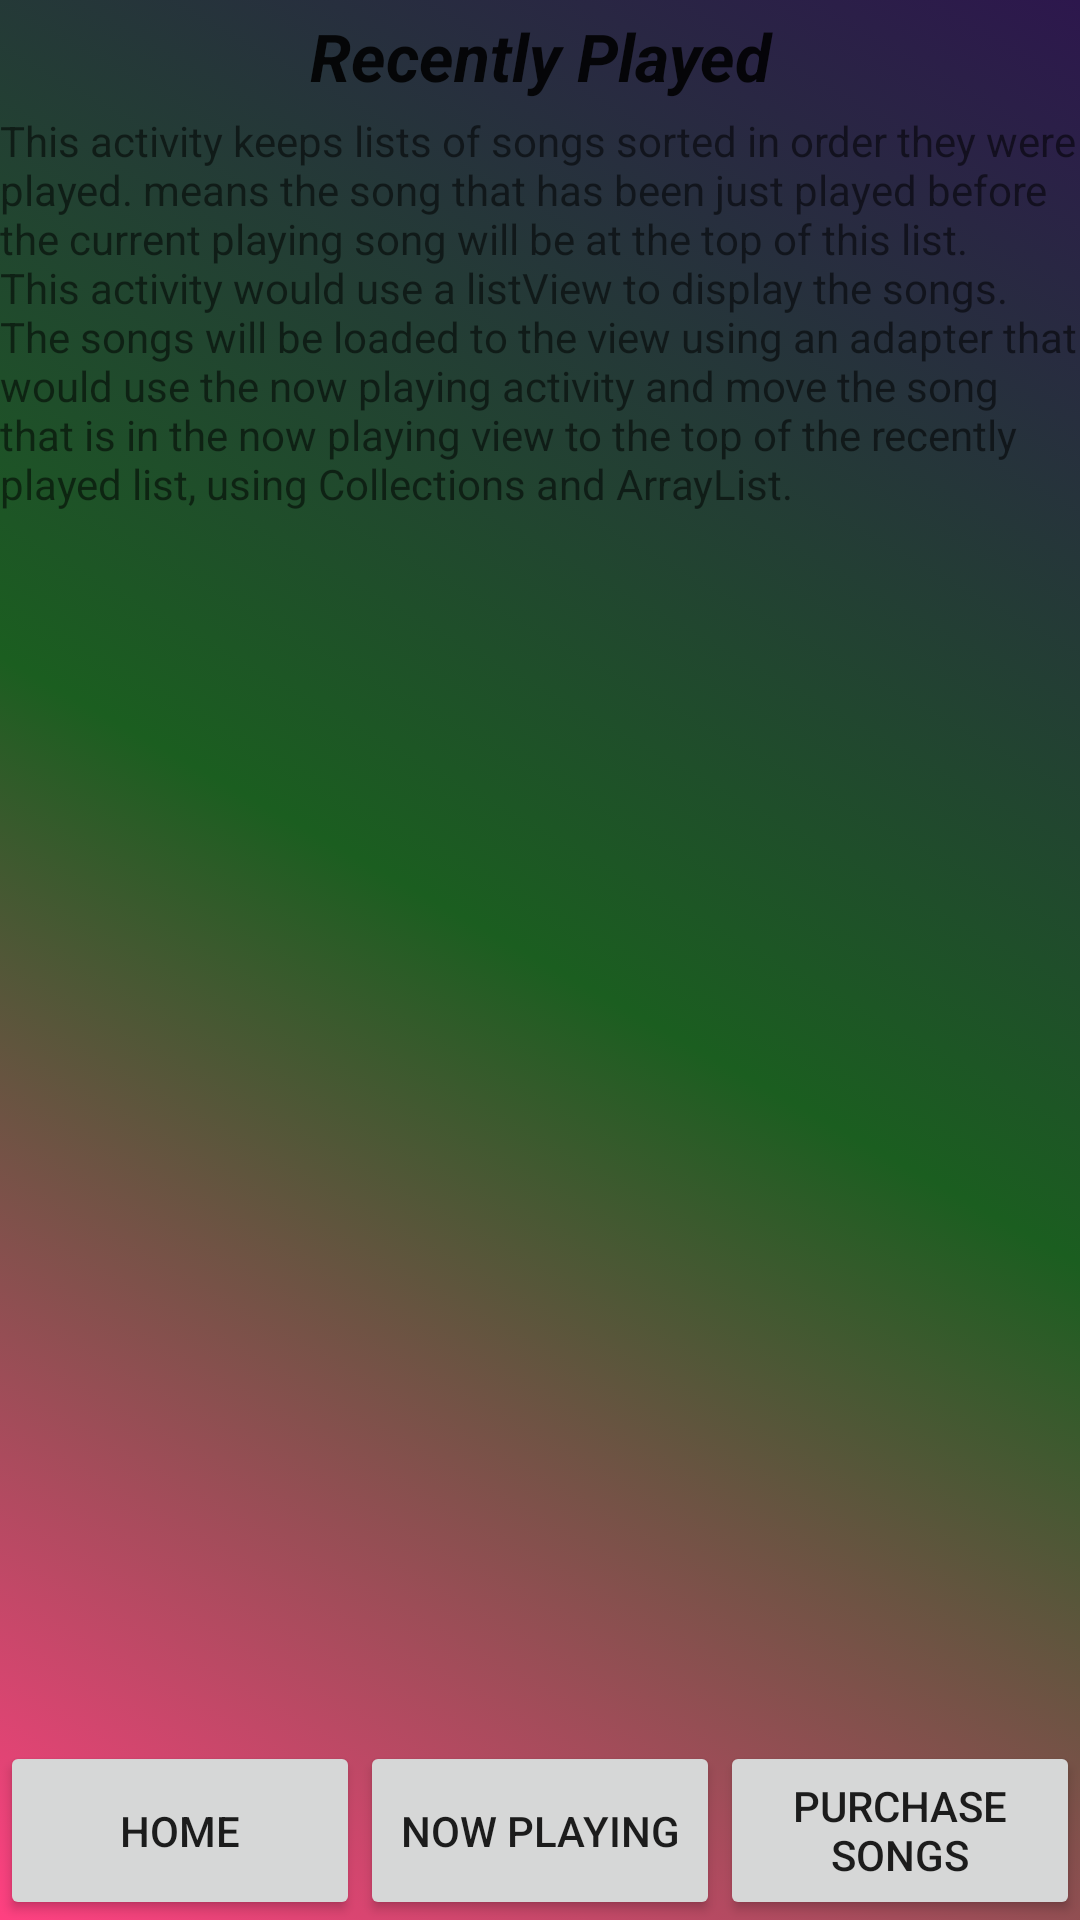

Layout XML and referenced resources for this Android screen:
<!-- AndroidManifest.xml: application theme AppTheme -->
<!-- res/layout/activity_recently_played.xml -->
<?xml version="1.0" encoding="utf-8"?>
<RelativeLayout xmlns:android="http://schemas.android.com/apk/res/android"
    xmlns:tools="http://schemas.android.com/tools"
    android:layout_width="match_parent"
    android:layout_height="match_parent"
    tools:context=".RecentlyPlayed"
    android:background="@drawable/color_background">

    <LinearLayout
        android:layout_width="match_parent"
        android:layout_height="wrap_content"
        android:orientation="vertical">

        <TextView
            style="@style/LabelStyle"
            android:text="@string/recently_played" />

        <TextView
            android:layout_width="match_parent"
            android:layout_height="match_parent"
            android:text="@string/description_recently_played" />
    </LinearLayout>

    <LinearLayout
        android:layout_width="match_parent"
        android:layout_height="wrap_content"
        android:layout_alignParentBottom="true">

        <Button
            android:id="@+id/button_home"
            android:layout_width="0dp"
            android:layout_height="match_parent"
            android:layout_weight="1"
            android:text="@string/home" />

        <Button
            android:id="@+id/button_now_playing"
            android:layout_width="0dp"
            android:layout_height="match_parent"
            android:layout_weight="1"
            android:text="@string/now_playing" />

        <Button
            android:id="@+id/button_purchase_songs"
            android:layout_width="0dp"
            android:layout_height="match_parent"
            android:layout_weight="1"
            android:text="@string/purchase_songs" />

    </LinearLayout>

</RelativeLayout>
<!-- resources referenced by this layout -->
<resources>
  <!-- drawable color_background (drawable) -->
  <?xml version="1.0" encoding="utf-8"?>
  <selector xmlns:android="http://schemas.android.com/apk/res/android">
      <item>
          <shape>
              <gradient
                  android:startColor="@color/colorPrimary"
                  android:centerColor="@color/extra"
                  android:endColor="@color/colorAccent"
                  android:angle="225"/>
          </shape>
      </item>
  </selector>
  <string name="description_recently_played">This activity keeps lists of songs sorted in order they were played. means the song that has been just played before the current playing song will be at the top of this list.\nThis activity would use a listView to display the songs. The songs will be loaded to the view using an adapter that would use the now playing activity and move the song that is in the now playing view to the top of the recently played list, using Collections and ArrayList.</string>
  <string name="home">Home</string>
  <string name="now_playing">Now Playing</string>
  <string name="purchase_songs">Purchase Songs</string>
  <string name="recently_played">Recently Played</string>
  <style name="LabelStyle">
          <item name="android:layout_height">wrap_content</item>
          <item name="android:layout_width">match_parent</item>
          <item name="android:textStyle">bold|italic</item>
          <item name="android:layout_marginBottom">4dp</item>
          <item name="android:layout_marginTop">4dp</item>
          <item name="android:gravity">center</item>
          <item name="android:textAppearance">@style/Base.TextAppearance.AppCompat.Large</item>
      </style>
  <style name="AppTheme" parent="Theme.AppCompat.Light.DarkActionBar">
          
          <item name="colorPrimary">@color/colorPrimary</item>
          <item name="colorPrimaryDark">@color/colorPrimaryDark</item>
          <item name="colorAccent">@color/colorAccent</item>
      </style>
  <color name="colorPrimary">#2d174d</color>
  <color name="extra">#1B5E20</color>
  <color name="colorAccent">#FF4081</color>
  <color name="colorPrimaryDark">#04132B</color>
</resources>
